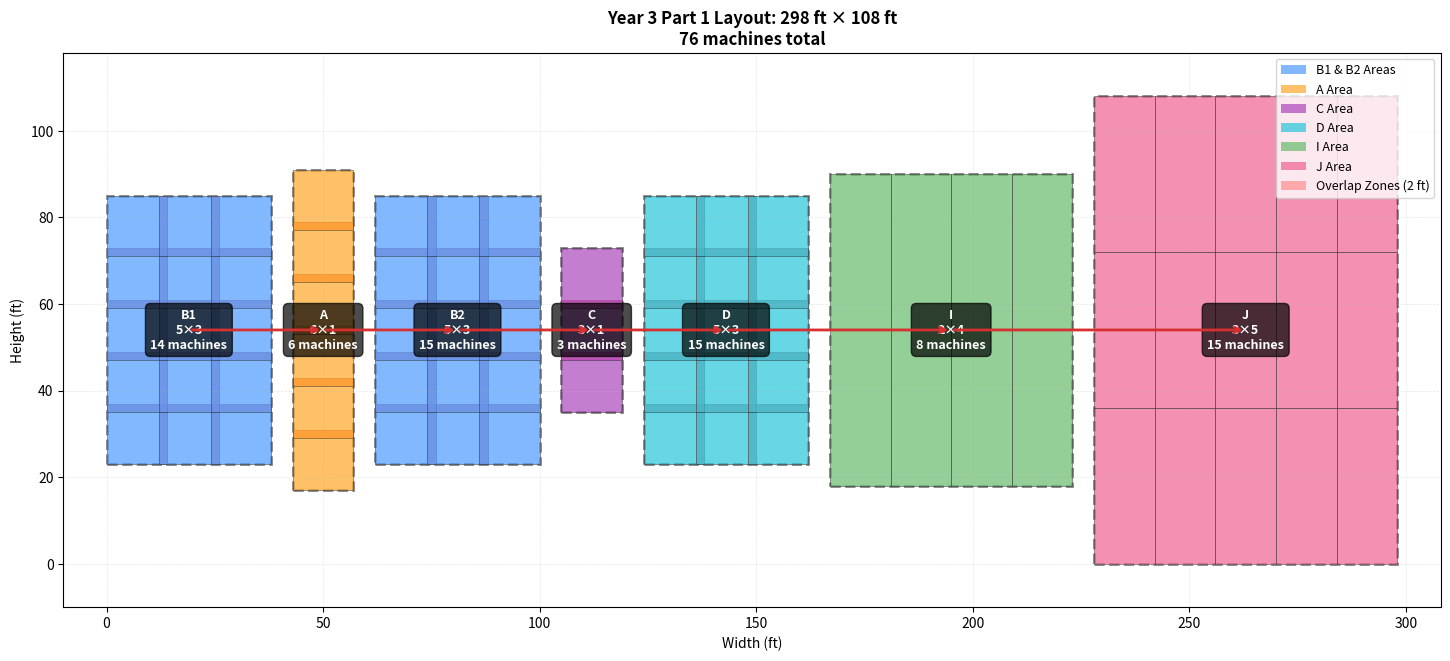

This figure's Python source: (Note: this script raises an exception after producing the figure.)
"""
Year 3 Part 1 - Optimized Layout Generator with Overlap Visualization

Machine counts for Year 3 Part 1:
- B1: 14, A: 6, B2: 15, C: 3, D: 15, I: 8, J: 15
- Total: 76 machines
"""

from pathlib import Path
import matplotlib.pyplot as plt
from matplotlib.patches import Rectangle
import csv

# Area data - Year 3 actual machine counts and grid configurations
AREAS = {
    "B1": {"group": "ABCD", "count": 14, "rows": 5, "cols": 3, "eff_w": 38, "eff_h": 62},
    "A":  {"group": "ABCD", "count": 6,  "rows": 6, "cols": 1, "eff_w": 14, "eff_h": 74},
    "B2": {"group": "ABCD", "count": 15, "rows": 5, "cols": 3, "eff_w": 38, "eff_h": 62},
    "C":  {"group": "ABCD", "count": 3,  "rows": 3, "cols": 1, "eff_w": 14, "eff_h": 38},
    "D":  {"group": "ABCD", "count": 15, "rows": 5, "cols": 3, "eff_w": 38, "eff_h": 62},
    "I":  {"group": "HIJ",  "count": 8,  "rows": 2, "cols": 4, "eff_w": 56, "eff_h": 72},
    "J":  {"group": "HIJ",  "count": 15, "rows": 3, "cols": 5, "eff_w": 70, "eff_h": 108},
}

PROCESS_ORDER = ["B1", "A", "B2", "C", "D", "I", "J"]
GAP = 5  # ft between areas

# Color scheme for each area
AREA_COLORS = {
    "B1": '#4c9aff',  # Blue
    "A":  '#ffa726',  # Orange
    "B2": '#4c9aff',  # Blue (same as B1)
    "C":  '#ab47bc',  # Purple
    "D":  '#26c6da',  # Cyan
    "I":  '#66bb6a',  # Green
    "J":  '#f06292',  # Pink
}

def try_left_to_right_packing(areas_order):
    """Arrange areas left-to-right with center alignment"""
    positions = {}
    x_offset = 0
    max_height = 0
    
    # First pass: calculate max height
    for name in areas_order:
        area = AREAS[name]
        h = area["eff_h"]
        max_height = max(max_height, h)
    
    # Second pass: position areas with center alignment
    for name in areas_order:
        area = AREAS[name]
        w = area["eff_w"]
        h = area["eff_h"]
        
        # Center-align vertically
        y_offset = (max_height - h) / 2
        
        positions[name] = {"x": x_offset, "y": y_offset}
        x_offset += w + GAP
    
    total_w = x_offset - GAP
    total_h = max_height
    aspect = max(total_w, total_h) / min(total_w, total_h) if min(total_w, total_h) > 0 else 999
    
    return total_w, total_h, positions, aspect

def find_best_layout():
    """Create left-to-right layout in process order"""
    w, h, pos, aspect = try_left_to_right_packing(PROCESS_ORDER)
    
    best_layout = {
        "width": w,
        "height": h,
        "positions": pos,
        "num_cols": len(PROCESS_ORDER),
        "aspect": aspect
    }
    
    return best_layout

def draw_block_with_overlaps(ax, x0, y0, rows, cols, group, area_name, actual_count):
    """Draw individual unit blocks with overlap zones"""
    if group == "ABCD":
        unit_w, unit_h, share = 14, 14, 2
    else:  # HIJ
        unit_w, unit_h, share = 14, 36, 0
    
    block_color = AREA_COLORS[area_name]
    overlap_color = '#ff6b6b'
    edge_color = '#333333'
    
    # Draw area boundary box
    area_w = cols * unit_w - (cols - 1) * share if share > 0 else cols * unit_w
    area_h = rows * unit_h - (rows - 1) * share if share > 0 else rows * unit_h
    
    boundary = Rectangle((x0, y0), area_w, area_h,
                         facecolor='none',
                         edgecolor='black',
                         linewidth=2,
                         linestyle='--',
                         alpha=0.5)
    ax.add_patch(boundary)
    
    for r in range(rows):
        for c in range(cols):
            # Block position with sharing applied
            if share > 0:
                bx = x0 + c * (unit_w - share)
                by = y0 + r * (unit_h - share)
            else:
                bx = x0 + c * unit_w
                by = y0 + r * unit_h
            
            # Draw main block
            block = Rectangle((bx, by), unit_w, unit_h, 
                            facecolor=block_color, 
                            edgecolor=edge_color, 
                            linewidth=0.5, 
                            alpha=0.7)
            ax.add_patch(block)
            
            # Draw overlap zones (only for ABCD)
            if share > 0:
                if c < cols - 1:
                    overlap = Rectangle((bx + unit_w - share, by), share, unit_h,
                                      facecolor=overlap_color, alpha=0.5, 
                                      edgecolor='none')
                    ax.add_patch(overlap)
                
                if r < rows - 1:
                    overlap = Rectangle((bx, by + unit_h - share), unit_w, share,
                                      facecolor=overlap_color, alpha=0.5,
                                      edgecolor='none')
                    ax.add_patch(overlap)
                
                if r < rows - 1 and c < cols - 1:
                    overlap = Rectangle((bx + unit_w - share, by + unit_h - share), 
                                      share, share,
                                      facecolor=overlap_color, alpha=0.7,
                                      edgecolor='none')
                    ax.add_patch(overlap)
    
    # Area label
    cx = x0 + area_w / 2
    cy = y0 + area_h / 2
    ax.text(cx, cy, f"{area_name}\n{rows}×{cols}\n{actual_count} machines", 
           ha='center', va='center', fontsize=9, 
           fontweight='bold', color='white',
           bbox=dict(boxstyle='round,pad=0.4', facecolor='black', alpha=0.7))

def draw_flow_arrows(ax, layout):
    """Draw arrows showing process flow"""
    positions = layout["positions"]
    arrow_color = '#d63031'
    
    for i in range(len(PROCESS_ORDER) - 1):
        from_area = PROCESS_ORDER[i]
        to_area = PROCESS_ORDER[i + 1]
        
        from_data = AREAS[from_area]
        to_data = AREAS[to_area]
        
        from_pos = positions[from_area]
        to_pos = positions[to_area]
        
        from_x = from_pos["x"] + from_data["eff_w"] / 2
        from_y = from_pos["y"] + from_data["eff_h"] / 2
        to_x = to_pos["x"] + to_data["eff_w"] / 2
        to_y = to_pos["y"] + to_data["eff_h"] / 2
        
        ax.annotate('', xy=(to_x, to_y), xytext=(from_x, from_y),
                   arrowprops=dict(arrowstyle='->', lw=2, color=arrow_color))

def create_layout_diagram():
    """Main function to create the optimized layout diagram"""
    
    print("Creating Year 3 Part 1 layout...")
    print("  Year 3 actual: 76 machines")
    print("  - All areas center-aligned vertically for straight arrows")
    print("  - No overlap between different areas (GAP = 5 ft)")
    print("  - Overlap zones only within each area's internal blocks")
    
    layout = find_best_layout()
    
    print(f"\nLayout configuration:")
    print(f"  Arrangement: Left-to-right in process order")
    print(f"  Dimensions: {layout['width']:.1f} ft × {layout['height']:.1f} ft")
    print(f"  Total footprint: {layout['width'] * layout['height']:.0f} ft²")
    
    # Calculate actual area used
    actual_machines = sum(AREAS[a]["count"] for a in PROCESS_ORDER)
    total_area = sum(AREAS[a]["count"] * (196 if AREAS[a]["group"]=="ABCD" else 504) for a in PROCESS_ORDER)
    
    print(f"  Total machines: {actual_machines}")
    print(f"  Actual area used: {total_area:,} ft²")
    
    # Create figure
    fig_w = layout['width'] / 15
    fig_h = layout['height'] / 15
    fig, ax = plt.subplots(figsize=(fig_w, fig_h))
    
    # Draw each area with blocks and overlaps
    for area_name in PROCESS_ORDER:
        area = AREAS[area_name]
        pos = layout["positions"][area_name]
        
        draw_block_with_overlaps(
            ax, pos["x"], pos["y"],
            area["rows"], area["cols"],
            area["group"], area_name,
            area["count"]
        )
    
    # Draw flow arrows
    draw_flow_arrows(ax, layout)
    
    # Add legend
    legend_elements = [
        plt.matplotlib.patches.Patch(facecolor=AREA_COLORS['B1'], alpha=0.7, label='B1 & B2 Areas'),
        plt.matplotlib.patches.Patch(facecolor=AREA_COLORS['A'], alpha=0.7, label='A Area'),
        plt.matplotlib.patches.Patch(facecolor=AREA_COLORS['C'], alpha=0.7, label='C Area'),
        plt.matplotlib.patches.Patch(facecolor=AREA_COLORS['D'], alpha=0.7, label='D Area'),
        plt.matplotlib.patches.Patch(facecolor=AREA_COLORS['I'], alpha=0.7, label='I Area'),
        plt.matplotlib.patches.Patch(facecolor=AREA_COLORS['J'], alpha=0.7, label='J Area'),
        plt.matplotlib.patches.Patch(facecolor='#ff6b6b', alpha=0.5, label='Overlap Zones (2 ft)'),
    ]
    ax.legend(handles=legend_elements, loc='upper right', fontsize=9)
    
    # Set axis properties
    ax.set_xlim(-10, layout['width'] + 10)
    ax.set_ylim(-10, layout['height'] + 10)
    ax.set_aspect('equal')
    ax.set_xlabel('Width (ft)', fontsize=10)
    ax.set_ylabel('Height (ft)', fontsize=10)
    ax.set_title(f'Year 3 Part 1 Layout: {layout["width"]:.0f} ft × {layout["height"]:.0f} ft\n76 machines total', 
                fontsize=12, fontweight='bold')
    ax.grid(True, alpha=0.3, linestyle='--', linewidth=0.5)
    
    # Save
    output_path = Path(__file__).parent / 'Optimized_Layout_with_Overlaps.png'
    fig.savefig(output_path, dpi=300, bbox_inches='tight')
    plt.close(fig)
    
    # Save layout data
    csv_path = Path(__file__).parent / 'Optimized_Layout_Summary.csv'
    with open(csv_path, 'w', newline='') as f:
        writer = csv.writer(f)
        writer.writerow(['Area', 'X_ft', 'Y_ft', 'Width_ft', 'Height_ft', 'Rows', 'Cols', 'Blocks'])
        for area_name in PROCESS_ORDER:
            area = AREAS[area_name]
            pos = layout["positions"][area_name]
            writer.writerow([
                area_name,
                f"{pos['x']:.1f}",
                f"{pos['y']:.1f}",
                f"{area['eff_w']:.1f}",
                f"{area['eff_h']:.1f}",
                area['rows'],
                area['cols'],
                area['count']
            ])
    
    print(f"\nOutput saved to:")
    print(f"  {output_path}")
    print(f"  {csv_path}")
    
    return output_path, layout

if __name__ == '__main__':
    create_layout_diagram()
